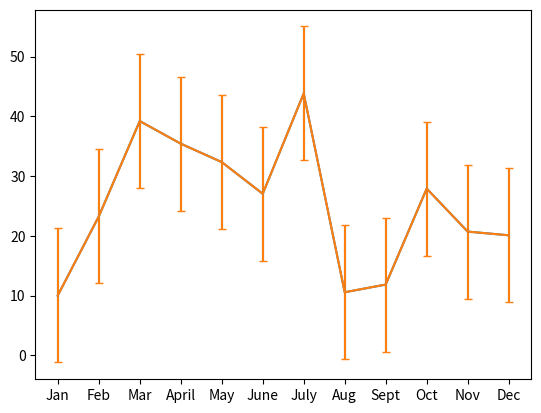
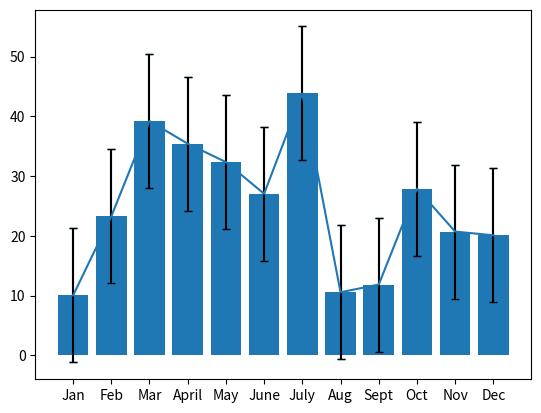
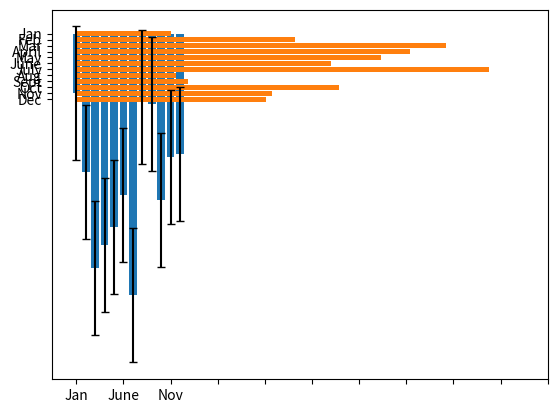
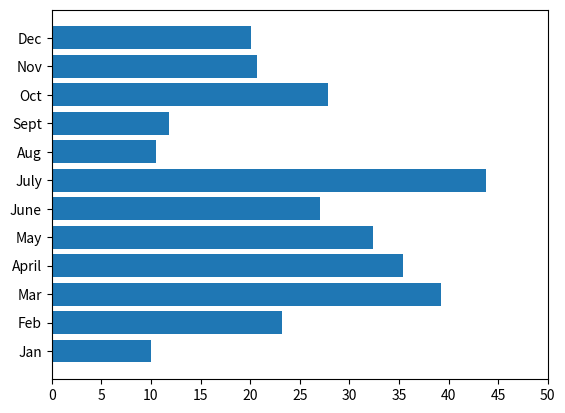
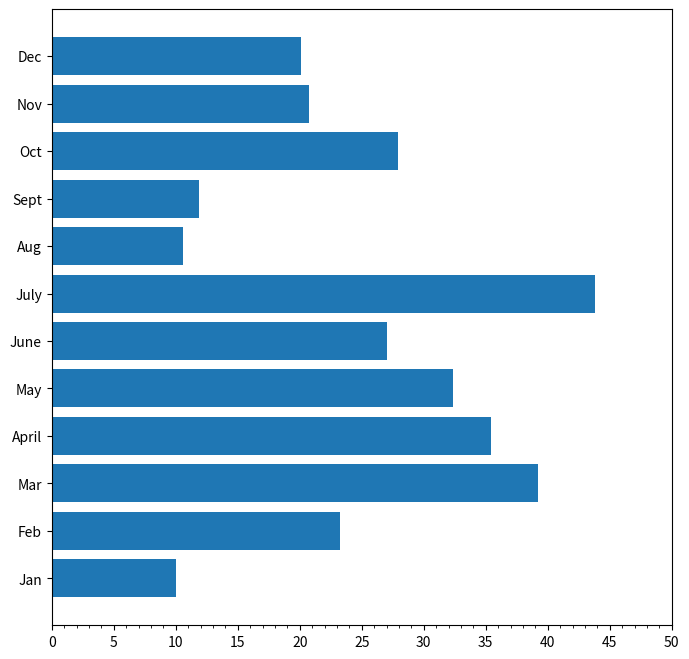

Reproduce these figures in Python, in order.
%matplotlib inline

# Import dependencies.
import matplotlib.pyplot as plt
import statistics

# Set the x-axis to a list of strings for each month.
x_axis = ["Jan", "Feb", "Mar", "April", "May", "June", "July", "Aug", "Sept", "Oct", "Nov", "Dec"]

# Set the y-axis to a list of floats as the total fare in US dollars accumulated for each month.
y_axis = [10.02, 23.24, 39.20, 35.42, 32.34, 27.04, 43.82, 10.56, 11.85, 27.90, 20.71, 20.09]

# Get the standard deviation of the values in the y-axis.
stdev = statistics.stdev(y_axis)
stdev

plt.errorbar(x_axis, y_axis, yerr=stdev)

plt.errorbar(x_axis, y_axis, yerr=stdev, capsize=3)

fig, ax = plt.subplots()
ax.errorbar(x_axis, y_axis, yerr=stdev, capsize=3)
plt.show()

plt.bar(x_axis, y_axis, yerr=stdev, capsize=3)

fig, ax = plt.subplots()
ax.bar(x_axis, y_axis, yerr=stdev, capsize=3)
plt.show()

import numpy as np
plt.barh(x_axis, y_axis)
plt.xticks(np.arange(0, 51, step=5.0))
plt.gca().invert_yaxis()

import numpy as np
np.arange(0, 51, step=5.0)

fig, ax = plt.subplots()
ax.barh(x_axis, y_axis)
ax.set_xticks(np.arange(0, 51, step=5.0))
plt.show()

from matplotlib.ticker import MultipleLocator
# Increase the size of the plot figure.
fig, ax = plt.subplots(figsize=(8, 8))
ax.barh(x_axis, y_axis)
ax.set_xticks(np.arange(0, 51, step=5.0))

# Create minor ticks at an increment of 1.
ax.xaxis.set_minor_locator(MultipleLocator(1))
plt.show()

